Image classification data set "dataset" (rehafj/CMPM_Project3 on GitHub). Class labels (10): colorless, darkness, dragon, fighting, fire, grass, lightning, metal, psychic, water.

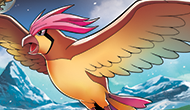
Label: colorless

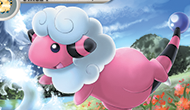
Label: lightning

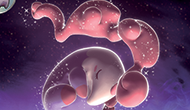
Label: psychic

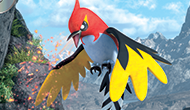
Label: fire

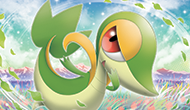
Label: grass

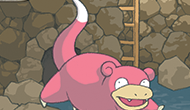
Label: water
